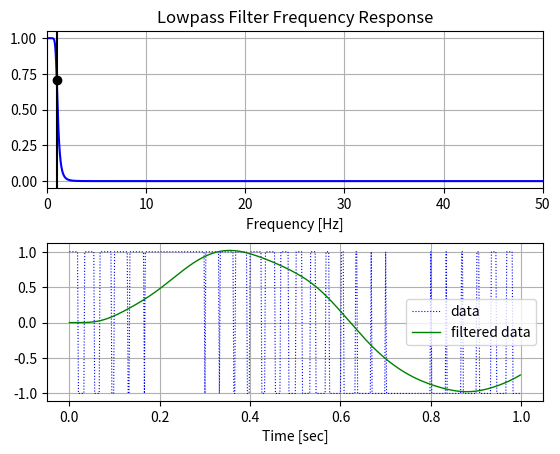

The script that saved this image:
from scipy import signal
import numpy as np
import math
import scipy
from scipy.signal import butter, lfilter, freqz
import matplotlib.pyplot as plt

# PWM Sine Wave

# Sine wave sig
t = np.linspace(0, 1, 500, endpoint=False)
sig = np.sin(2 * np.pi * t)

# Calculate PWM wave pwm
data = signal.square(2 * np.pi * 30 * t, duty=(sig + 1)/2)

def butter_lowpass(cutoff, fs, order=5):
    nyq = 0.5 * fs
    normal_cutoff = cutoff / nyq
    b, a = butter(order, normal_cutoff, btype='low', analog=False)
    return b, a

def butter_lowpass_filter(data, cutoff, fs, order=5):
    b, a = butter_lowpass(cutoff, fs, order=order)
    y = lfilter(b, a, data)
    return y

# Filter requirements.
order = 6
fs = 100.0       # sample rate, Hz
cutoff = 1  # desired cutoff frequency of the filter, Hz

# Get the filter coefficients so we can check its frequency response.
b, a = butter_lowpass(cutoff, fs, order)

# Plot the frequency response.
w, h = freqz(b, a, worN=8000)
plt.subplot(2, 1, 1)
plt.plot(0.5*fs*w/np.pi, np.abs(h), 'b')
plt.plot(cutoff, 0.5*np.sqrt(2), 'ko')
plt.axvline(cutoff, color='k')
plt.xlim(0, 0.5*fs)
plt.title("Lowpass Filter Frequency Response")
plt.xlabel('Frequency [Hz]')
plt.grid()

# Filter the data, and plot both the original and filtered signals.
y = butter_lowpass_filter(data, cutoff, fs, order)

plt.subplot(2, 1, 2)
plt.plot(t, data, 'b:', linewidth=0.8, label='data')
plt.plot(t, y, 'g-', linewidth=1, label='filtered data')
plt.xlabel('Time [sec]')
plt.grid()
plt.legend()

plt.subplots_adjust(hspace=0.35)
plt.show()